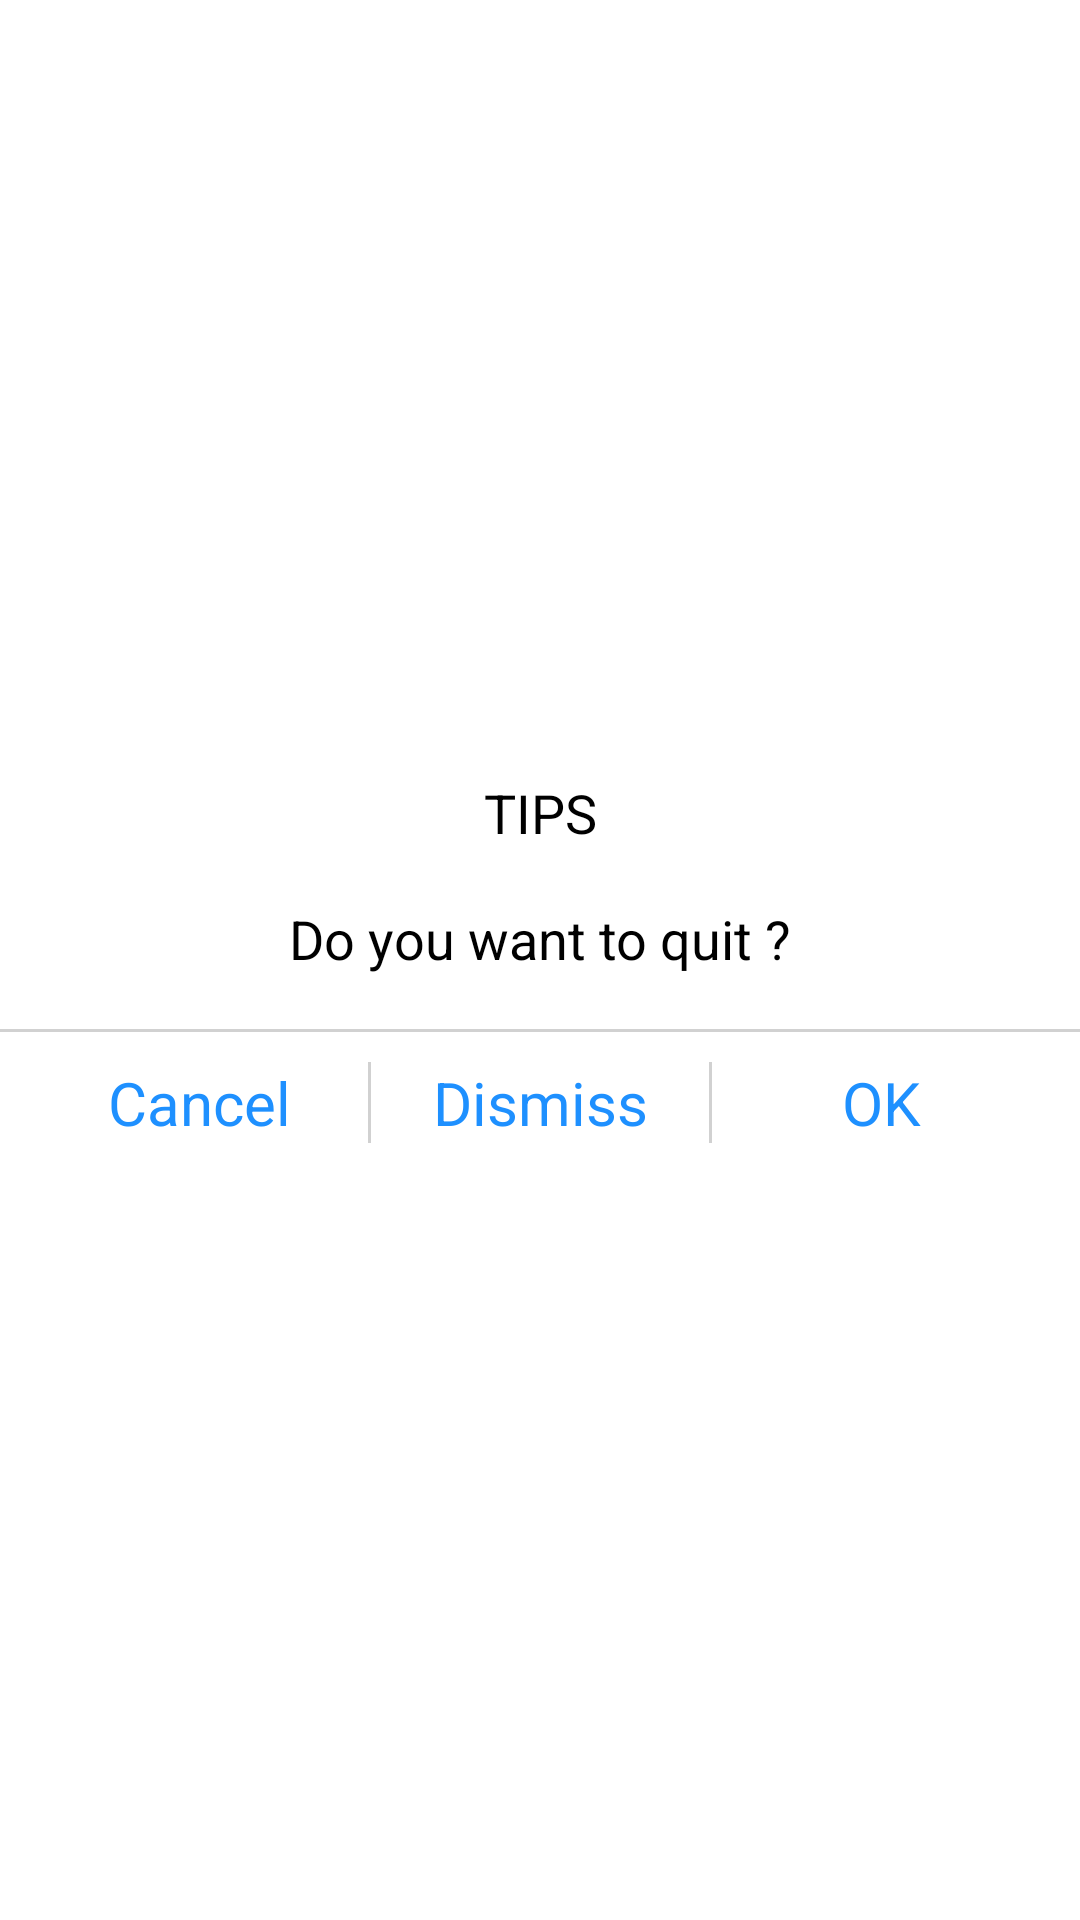

This screen was rendered from an Android layout file. Write that file and the resources it references.
<!-- AndroidManifest.xml: application theme AppTheme -->
<!-- res/layout/custom_dialog.xml -->
<?xml version="1.0" encoding="utf-8"?>
<ScrollView xmlns:android="http://schemas.android.com/apk/res/android"
    android:layout_width="match_parent"
    android:layout_height="wrap_content"
    android:layout_gravity="center" >

    <LinearLayout
        android:id="@+id/layout"
        android:layout_width="match_parent"
        android:layout_height="wrap_content"
        android:layout_gravity="center"
        android:minWidth="200dp"
        android:orientation="vertical"
        android:scrollbars="vertical" >

        <TextView
            android:id="@+id/title"
            android:layout_width="match_parent"
            android:layout_height="wrap_content"
            android:gravity="center"
            android:layout_marginTop="10dp"
            android:layout_marginBottom="10dp"
            android:text="@string/prompt"
            android:textColor="@android:color/black"
            android:textSize="18sp" />

        <RelativeLayout
            android:id="@+id/mContent"
            android:layout_width="match_parent"
            android:layout_height="wrap_content"
            android:gravity="center"
            android:layout_marginBottom="10dp"
            android:minHeight="40dp"
            android:orientation="vertical" >

            <TextView
                android:id="@+id/message"
                android:layout_width="match_parent"
                android:layout_height="match_parent"
                android:gravity="center"
                android:layout_marginLeft="10dp"
                android:layout_marginRight="10dp"
                android:text="@string/exit_app"
                android:textColor="@android:color/black"
                android:textSize="18sp" />
        </RelativeLayout>

        <LinearLayout
            android:layout_width="match_parent"
            android:layout_height="1dip"
            android:background="#D1D1D1" />

        <LinearLayout
            android:padding="10dp"
            android:layout_width="match_parent"
            android:layout_height="wrap_content"
            android:minHeight="30dp"
            android:orientation="horizontal" >

            <Button
                android:id="@+id/cancel_btn"
                android:layout_width="match_parent"
                android:layout_height="match_parent"
                android:layout_weight="1"
                android:background="@drawable/cus_alert_left_btn_select"
                android:text="@string/cancel"
                android:textSize="20sp"
                android:textColor="@color/btntextcolor" />
            
            <LinearLayout
                android:id="@+id/single_line"
                android:layout_width="1dp"
                android:layout_height="match_parent"
                android:background="#D1D1D1"
                android:orientation="horizontal" />
            
            <Button
                android:id="@+id/neutral_btn"
                android:layout_width="match_parent"
                android:layout_height="match_parent"
                android:layout_weight="1"
                android:background="@drawable/cus_alert_left_btn_select"
                android:text="@string/dismiss"
                android:textSize="20sp"
                android:textColor="@color/btntextcolor" />

            <LinearLayout
                android:id="@+id/second_line"
                android:layout_width="1dp"
                android:layout_height="match_parent"
                android:background="#D1D1D1"
                android:orientation="horizontal" />

            <Button
                android:id="@+id/confirm_btn"
                android:layout_width="match_parent"
                android:layout_height="match_parent"
                android:layout_weight="1"
                android:background="@drawable/cus_alert_right_btn_select"
                android:text="@string/confirm"
                android:textSize="20sp"
                android:textColor="@color/btntextcolor" />
        </LinearLayout>
    </LinearLayout>

</ScrollView>
<!-- resources referenced by this layout -->
<resources>
  <color name="btntextcolor">#ff1E90FF</color>
  <!-- drawable cus_alert_left_btn_select (drawable) -->
  <?xml version="1.0" encoding="utf-8"?>
  <selector xmlns:android="http://schemas.android.com/apk/res/android">
  
      <item android:drawable="@drawable/cus_alert_check_left_btn" android:state_pressed="true"/>
      <item android:drawable="@drawable/cus_alert_left_btn" android:state_focused="false" android:state_pressed="false"/>
      <item android:drawable="@drawable/cus_alert_check_left_btn" android:state_focused="true"/>
      <item android:drawable="@drawable/cus_alert_left_btn" android:state_focused="false"/>
  
  </selector>
  <!-- drawable cus_alert_right_btn_select (drawable) -->
  <?xml version="1.0" encoding="utf-8"?>
  <selector xmlns:android="http://schemas.android.com/apk/res/android">
  
      <item android:drawable="@drawable/cus_alert_check_right_btn" android:state_pressed="true"/>
      <item android:drawable="@drawable/cus_alert_right_btn" android:state_focused="false" android:state_pressed="false"/>
      <item android:drawable="@drawable/cus_alert_check_right_btn" android:state_focused="true"/>
      <item android:drawable="@drawable/cus_alert_right_btn" android:state_focused="false"/>
  
  </selector>
  <string name="cancel">Cancel</string>
  <string name="confirm">OK</string>
  <string name="dismiss">Dismiss</string>
  <string name="exit_app">Do you want to quit ?</string>
  <string name="prompt">TIPS</string>
  <style name="AppTheme" parent="AppBaseTheme">
          <item name="android:windowNoTitle">true</item>
          
          
          
      </style>
  <!-- drawable cus_alert_left_btn (drawable) -->
  <?xml version="1.0" encoding="UTF-8"?>
   
  <shape 
      xmlns:android="http://schemas.android.com/apk/res/android" 
      android:shape="rectangle"> 
      <solid android:color="#FFFFFF" />  
      <corners android:bottomLeftRadius="15px" /> 
        
  </shape>
  <style name="AppBaseTheme" parent="android:Theme.Light">
          
      </style>
</resources>
